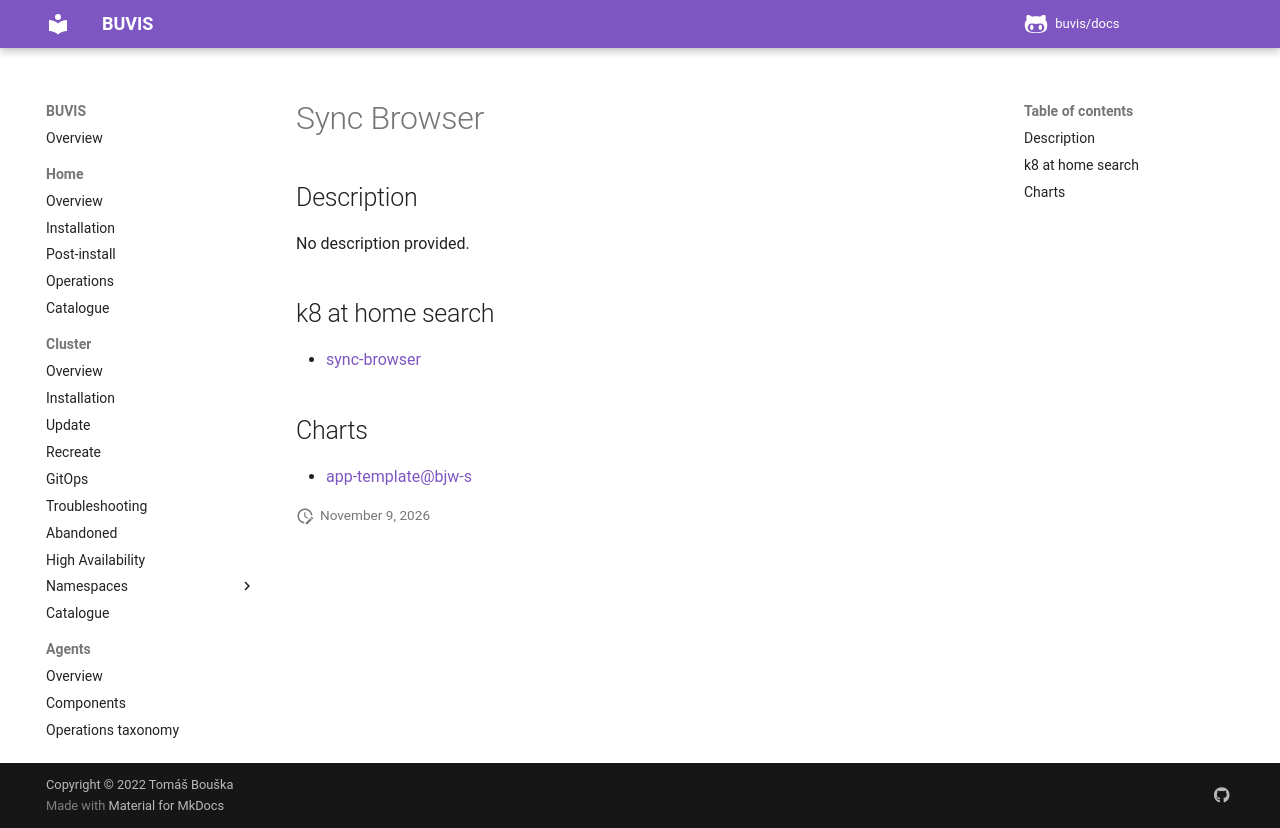

repository: buvis/docs · page: cluster/catalogue/sync-browser/index.html · generator: mkdocs

# Sync Browser

## Description

No description provided.

## k8 at home search

- [sync-browser](https://nanne.dev/k8s-at-home-search/#/sync-browser)

## Charts

- [app-template@bjw-s](https://bjw-s.github.io/helm-charts/)
